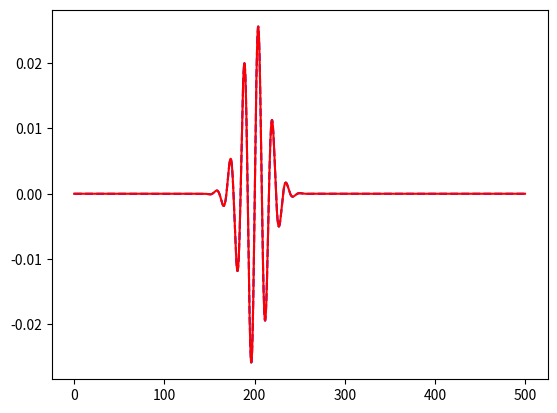

Python code for this plot:
import numpy as np
from matplotlib import pyplot as plt
from matplotlib import animation




### Function that takes in a list of x-coordinates, the quantum number, and the length L
### and returns PIB energy eigenfunction
def PIB_Func(x, n, L):
    psi_n = np.sqrt(2./L)*np.sin(n*np.pi*x/L)
    return psi_n

### Function that takes in a list of x-coordinates, a central x value, and central momentum value, 
### and a standard deviation for the position and returns complex-valued Gaussian wavepacket
def Gauss_Packet(x, x0, sig, k0):
    ci = 0.+1j
    pre = 1./(sig*np.sqrt(2.*np.pi))
    psi_x = pre*np.exp(-0.5*( (x-x0)/sig )**2)*np.exp(ci*k0*x)
    return psi_x

### Given a complex-valued wavefunction (PsiX), list of x-coordinates (x) between 0 and L, 
### and list of quantum numbers, will return a list of complex expansion coefficients
### to expand PsiX in terms of PIB energy eigenfunctions
def FourierAnalysis(x, PsiX, n, L):
    cn = np.zeros(len(n),dtype=complex)
    dx = x[1]-x[0]
    for i in range (0,len(cn)):

      som = 0+0j
      psi_i = PIB_Func(x, n[i], L)

      ## Numerically integrate psi_n^* Psi dx from 0 to L
      for j in range (0, len(x)):
        som = som + psi_i[j]*PsiX[j]*dx

      cn[i] = som

    return cn

### Give a quantum number n and a length L, return the energy 
### of an electron in a box of length L in state n
def PIB_En(n, L):
    En = (n*n * np.pi*np.pi)/(2*L*L)
    return En


#### Initialize variables for Length of the box and the x-grid for the box here!
L = 500
x = np.linspace(0, L, 2000)
#### define properties of the initial Gaussian wavepacket, including
#### spread in space, sigma, mean position, x0, and mean momentum, k0
x0 = 200.
k0 = 0.4
sig = 15.

### Build the wavepacket!
Psi = Gauss_Packet(x, x0, sig, k0)

### Create a complex array that contains the Gaussian wavepacket
### values evaluated along the x-grid
psi_exp = np.zeros(len(x),dtype=complex)

### create an array of PIB quantum numbers... the
### length of this list will define the number of
### terms in the expansion of the Gaussian Wavepacket
### in the basis of PIB energy eigenfunctions
n = np.linspace(1, 100, 100)

### Determine the complex expansion coefficient for
### each PIB energy eigenfunction to approximate the Guassian Wavepacket
cn = FourierAnalysis(x, Psi, n, L)

### Build the expansion!
for i in range(0,len(cn)):
    psi_exp = psi_exp + cn[i]*PIB_Func(x, n[i], L)

### Plot the original wavepacket and the expansion 
plt.plot(x, np.real(Psi), 'b--', x, np.real(psi_exp), 'red')
plt.show()

